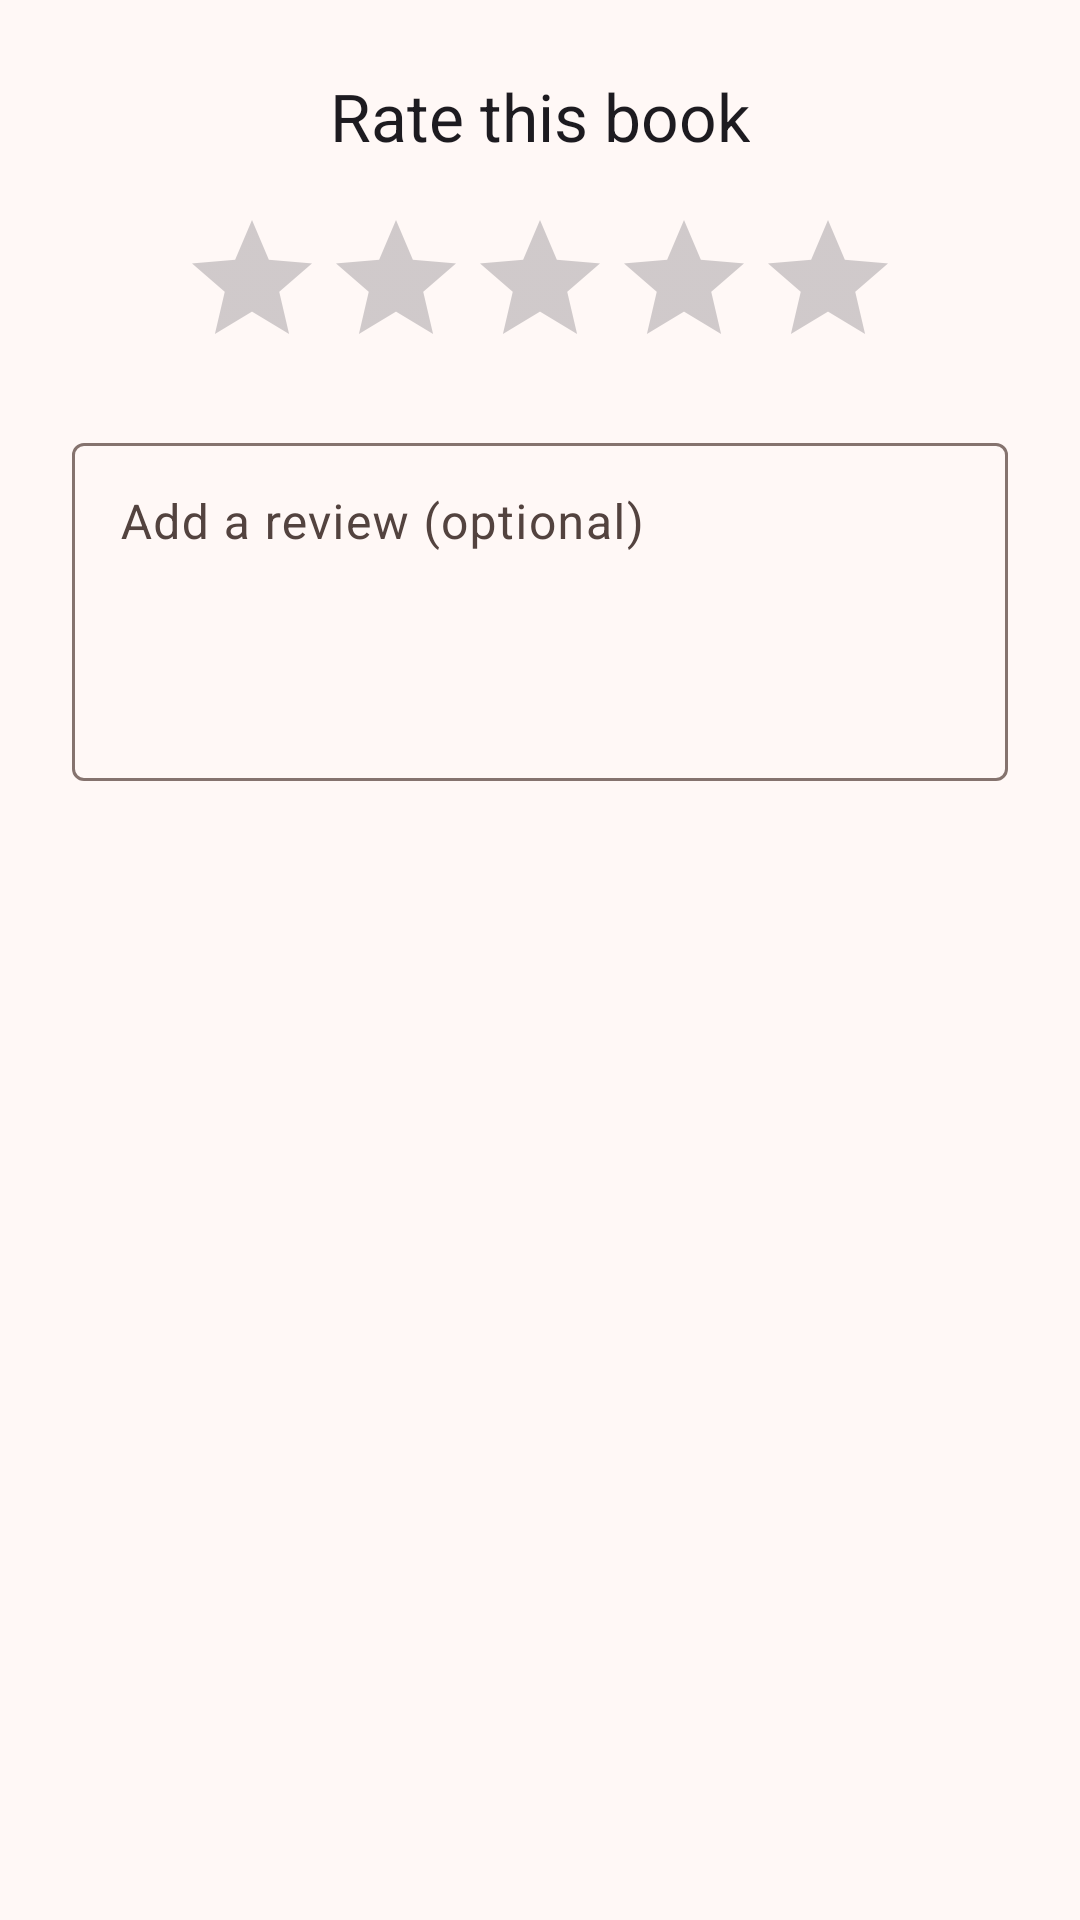

Reconstruct the res/layout file that produces this screen, plus the resources it refers to.
<!-- AndroidManifest.xml: application theme AppTheme -->
<!-- res/layout/dialog_rating.xml -->
<?xml version="1.0" encoding="utf-8"?>
<ScrollView xmlns:android="http://schemas.android.com/apk/res/android"
    android:layout_width="match_parent"
    android:layout_height="wrap_content">
<LinearLayout xmlns:android="http://schemas.android.com/apk/res/android"
    android:layout_width="match_parent"
    android:layout_height="wrap_content"
    android:gravity="center_horizontal"
    android:orientation="vertical"
    android:padding="24dp">

    <TextView
        android:layout_width="wrap_content"
        android:layout_height="wrap_content"
        android:text="Rate this book"
        android:textAppearance="?attr/textAppearanceTitleLarge" />

    <RatingBar
        android:id="@+id/dialog_rating_bar"
        android:layout_width="wrap_content"
        android:layout_height="wrap_content"
        android:layout_marginTop="16dp"
        android:numStars="5"
        android:stepSize="0.5" />
    <com.google.android.material.textfield.TextInputLayout
        android:id="@+id/input_layout_review"
        style="@style/Widget.Material3.TextInputLayout.OutlinedBox"
        android:layout_width="match_parent"
        android:layout_height="wrap_content"
        android:layout_marginTop="16dp"
        android:hint="Add a review (optional)">

        <com.google.android.material.textfield.TextInputEditText
            android:id="@+id/edit_text_review"
            android:layout_width="match_parent"
            android:layout_height="wrap_content"
            android:gravity="top"
            android:imeOptions="flagNoExtractUi"
            android:inputType="textMultiLine"
            android:lines="4" />
    </com.google.android.material.textfield.TextInputLayout>
</LinearLayout>
</ScrollView>
<!-- resources referenced by this layout -->
<resources>
  <color name="md_theme_primary">#8F4C38</color>
  <color name="md_theme_onPrimary">#FFFFFF</color>
  <color name="md_theme_primaryContainer">#FFDBD1</color>
  <color name="md_theme_onPrimaryContainer">#723523</color>
  <color name="md_theme_secondary">#77574E</color>
  <color name="md_theme_onSecondary">#FFFFFF</color>
  <color name="md_theme_secondaryContainer">#FFDBD1</color>
  <color name="md_theme_onSecondaryContainer">#5D4037</color>
  <color name="md_theme_tertiary">#6C5D2F</color>
  <color name="md_theme_onTertiary">#FFFFFF</color>
  <color name="md_theme_tertiaryContainer">#F5E1A7</color>
  <color name="md_theme_onTertiaryContainer">#534619</color>
  <color name="md_theme_error">#BA1A1A</color>
  <color name="md_theme_onError">#FFFFFF</color>
  <color name="md_theme_errorContainer">#FFDAD6</color>
  <color name="md_theme_onErrorContainer">#93000A</color>
  <color name="md_theme_background">#FFF8F6</color>
  <color name="md_theme_onBackground">#231917</color>
  <color name="md_theme_surface">#FFF8F6</color>
  <color name="md_theme_onSurface">#231917</color>
  <color name="md_theme_surfaceVariant">#F5DED8</color>
  <color name="md_theme_onSurfaceVariant">#53433F</color>
  <color name="md_theme_outline">#85736E</color>
  <color name="md_theme_outlineVariant">#D8C2BC</color>
  <color name="md_theme_inverseSurface">#392E2B</color>
  <color name="md_theme_inverseOnSurface">#FFEDE8</color>
  <color name="md_theme_inversePrimary">#FFB5A0</color>
  <color name="md_theme_primaryFixed">#FFDBD1</color>
  <color name="md_theme_onPrimaryFixed">#3A0B01</color>
  <color name="md_theme_primaryFixedDim">#FFB5A0</color>
  <color name="md_theme_onPrimaryFixedVariant">#723523</color>
  <color name="md_theme_secondaryFixed">#FFDBD1</color>
  <color name="md_theme_onSecondaryFixed">#2C150F</color>
  <color name="md_theme_secondaryFixedDim">#E7BDB2</color>
  <color name="md_theme_onSecondaryFixedVariant">#5D4037</color>
  <color name="md_theme_tertiaryFixed">#F5E1A7</color>
  <color name="md_theme_onTertiaryFixed">#231B00</color>
  <color name="md_theme_tertiaryFixedDim">#D8C58D</color>
  <color name="md_theme_onTertiaryFixedVariant">#534619</color>
  <color name="md_theme_surfaceDim">#E8D6D2</color>
  <color name="md_theme_surfaceBright">#FFF8F6</color>
  <color name="md_theme_surfaceContainerLowest">#FFFFFF</color>
  <color name="md_theme_surfaceContainerLow">#FFF1ED</color>
  <color name="md_theme_surfaceContainer">#FCEAE5</color>
  <color name="md_theme_surfaceContainerHigh">#F7E4E0</color>
  <color name="md_theme_surfaceContainerHighest">#F1DFDA</color>
</resources>
